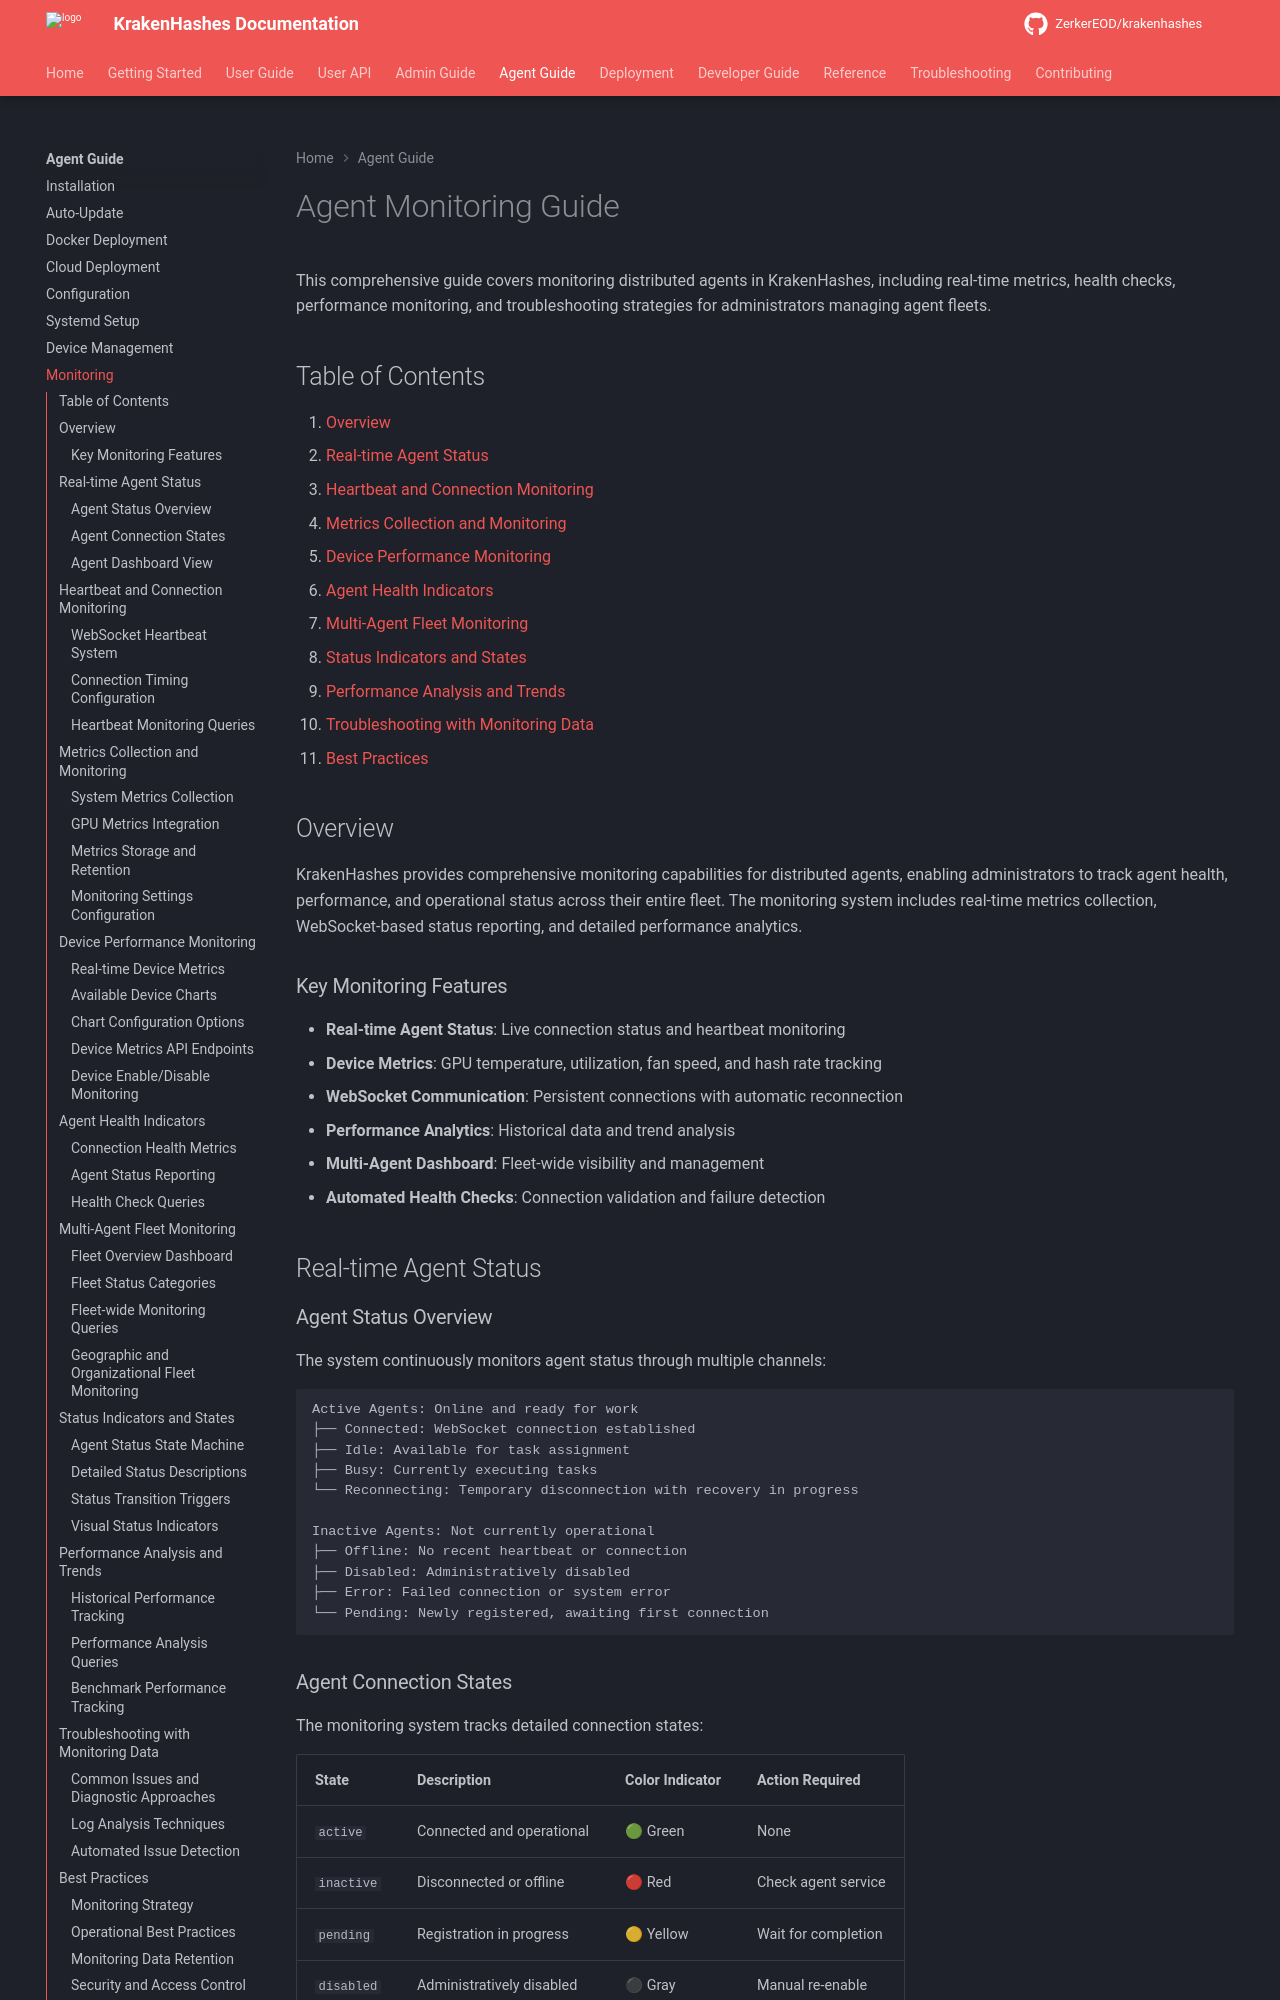

repository: ZerkerEOD/krakenhashes · page: 3.0.0/agent-guide/monitoring/index.html · generator: mkdocs

# Agent Monitoring Guide

!!! info "See also"
    Server-wide health and metrics are covered in [Admin guide → System monitoring](../admin-guide/operations/monitoring.md).

This comprehensive guide covers monitoring distributed agents in KrakenHashes, including real-time metrics, health checks, performance monitoring, and troubleshooting strategies for administrators managing agent fleets.

## Table of Contents

1. [Overview](#overview)
2. [Real-time Agent Status](#real-time-agent-status)
3. [Heartbeat and Connection Monitoring](#heartbeat-and-connection-monitoring)
4. [Metrics Collection and Monitoring](#metrics-collection-and-monitoring)
5. [Device Performance Monitoring](#device-performance-monitoring)
6. [Agent Health Indicators](#agent-health-indicators)
7. [Multi-Agent Fleet Monitoring](#multi-agent-fleet-monitoring)
8. [Status Indicators and States](#status-indicators-and-states)
9. [Performance Analysis and Trends](#performance-analysis-and-trends)
10. [Troubleshooting with Monitoring Data](#troubleshooting-with-monitoring-data)
11. [Best Practices](#best-practices)

## Overview

KrakenHashes provides comprehensive monitoring capabilities for distributed agents, enabling administrators to track agent health, performance, and operational status across their entire fleet. The monitoring system includes real-time metrics collection, WebSocket-based status reporting, and detailed performance analytics.

### Key Monitoring Features

- **Real-time Agent Status**: Live connection status and heartbeat monitoring
- **Device Metrics**: GPU temperature, utilization, fan speed, and hash rate tracking
- **WebSocket Communication**: Persistent connections with automatic reconnection
- **Performance Analytics**: Historical data and trend analysis
- **Multi-Agent Dashboard**: Fleet-wide visibility and management
- **Automated Health Checks**: Connection validation and failure detection

## Real-time Agent Status

### Agent Status Overview

The system continuously monitors agent status through multiple channels:

```
Active Agents: Online and ready for work
├── Connected: WebSocket connection established
├── Idle: Available for task assignment
├── Busy: Currently executing tasks
└── Reconnecting: Temporary disconnection with recovery in progress

Inactive Agents: Not currently operational
├── Offline: No recent heartbeat or connection
├── Disabled: Administratively disabled
├── Error: Failed connection or system error
└── Pending: Newly registered, awaiting first connection
```
